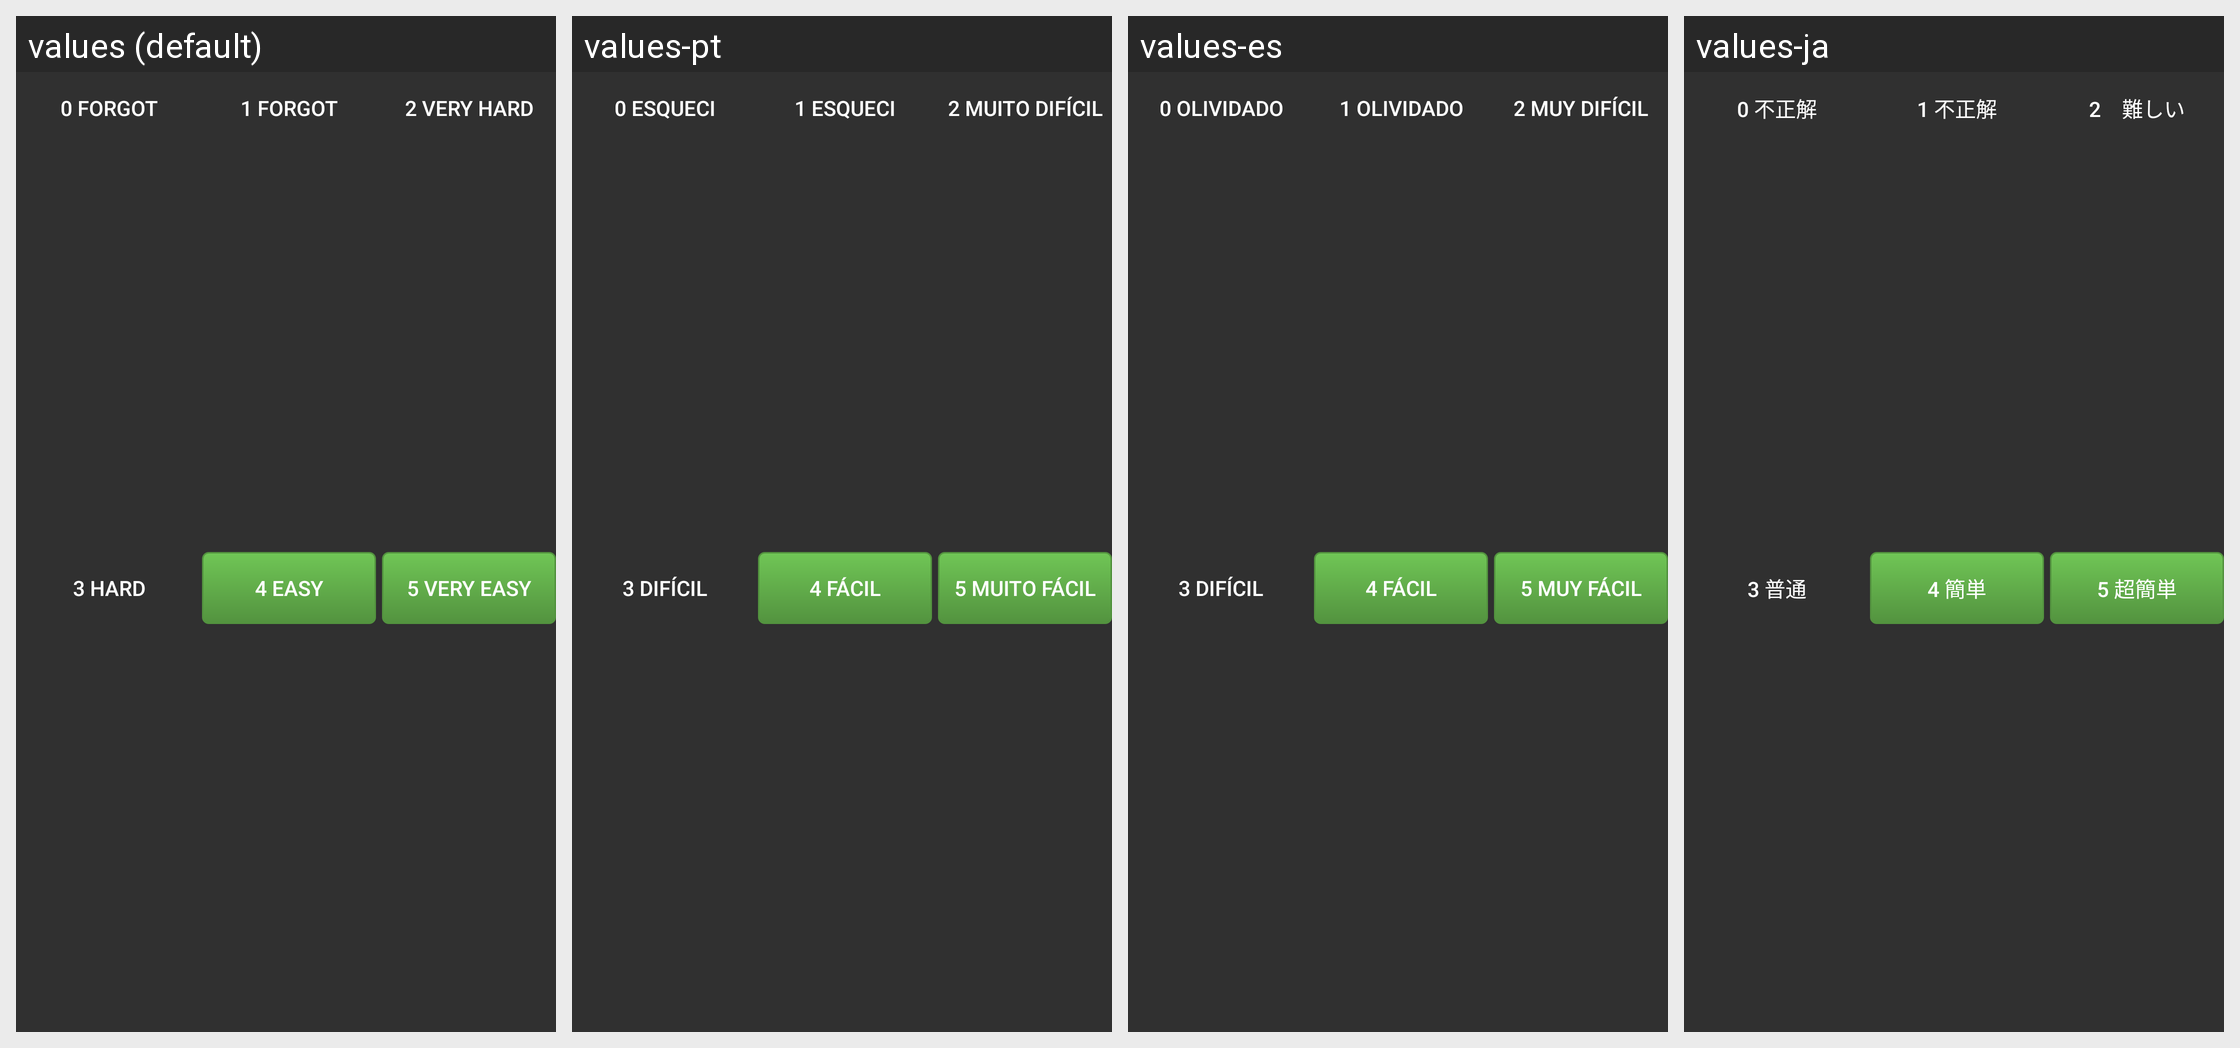

Here is an Android app screen in its default locale and in the app's own translations. Write out the translated-string differences for the strings that appear on this screen.
Android screen res/layout/grade_buttons_anymemo.xml rendered under 4 locales, left to right: values (default), values-pt, values-es, values-ja. Device: Nexus 5 (rendered at 1080×1920; each locale shown at half size, 540×960, under a caption strip naming it); theme AnyMemo.Theme.Dark.
Other locales in the repository, not shown: values-cs, values-de, values-fi, values-fr, values-it, values-ko, values-pl, values-pt-rBR, values-ru, values-zh-rCN, values-zh-rTW.
Strings drawn on this screen, with the default value and each locale's value (text and hints the layout hard-codes, and strings that could not be matched under every locale, appear in the picture but are not listed):

memo_btn0_text
  values: 0 Forgot
  values-pt: 0 Esqueci
  values-es: 0 Olividado
  values-ja: 0 不正解

memo_btn1_text
  values: 1 Forgot
  values-pt: 1 Esqueci
  values-es: 1 Olividado
  values-ja: 1 不正解

memo_btn2_text
  values: 2 Very Hard
  values-pt: 2 Muito Difícil
  values-es: 2 Muy Difícil
  values-ja: 2　難しい

memo_btn3_text
  values: 3 Hard
  values-pt: 3 Difícil
  values-es: 3 Difícil
  values-ja: 3 普通

memo_btn4_text
  values: 4 Easy
  values-pt: 4 Fácil
  values-es: 4 Fácil
  values-ja: 4 簡単

memo_btn5_text
  values: 5 Very Easy
  values-pt: 5 Muito Fácil
  values-es: 5 Muy Fácil
  values-ja: 5 超簡単
